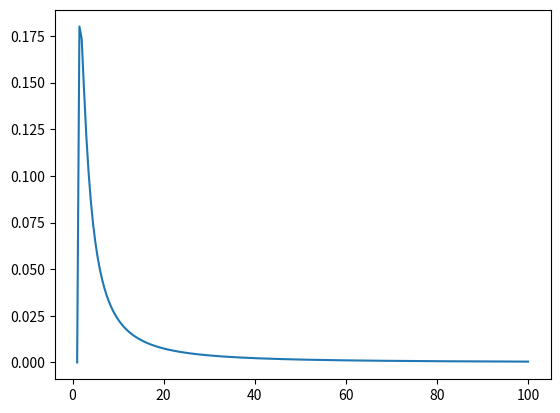

The script that saved this image:
import numpy as np
from scipy.integrate import quad
import matplotlib.pyplot as plt

def f(x):
    return np.log(x)/x**2

x = np.linspace(1, 100, 200)
integral_values = []

for n in range(200):
    integral,_ = quad(f, 1, np.inf)
    integral_values.append(integral)
    
plt.plot(x, f(x))
plt.show()
